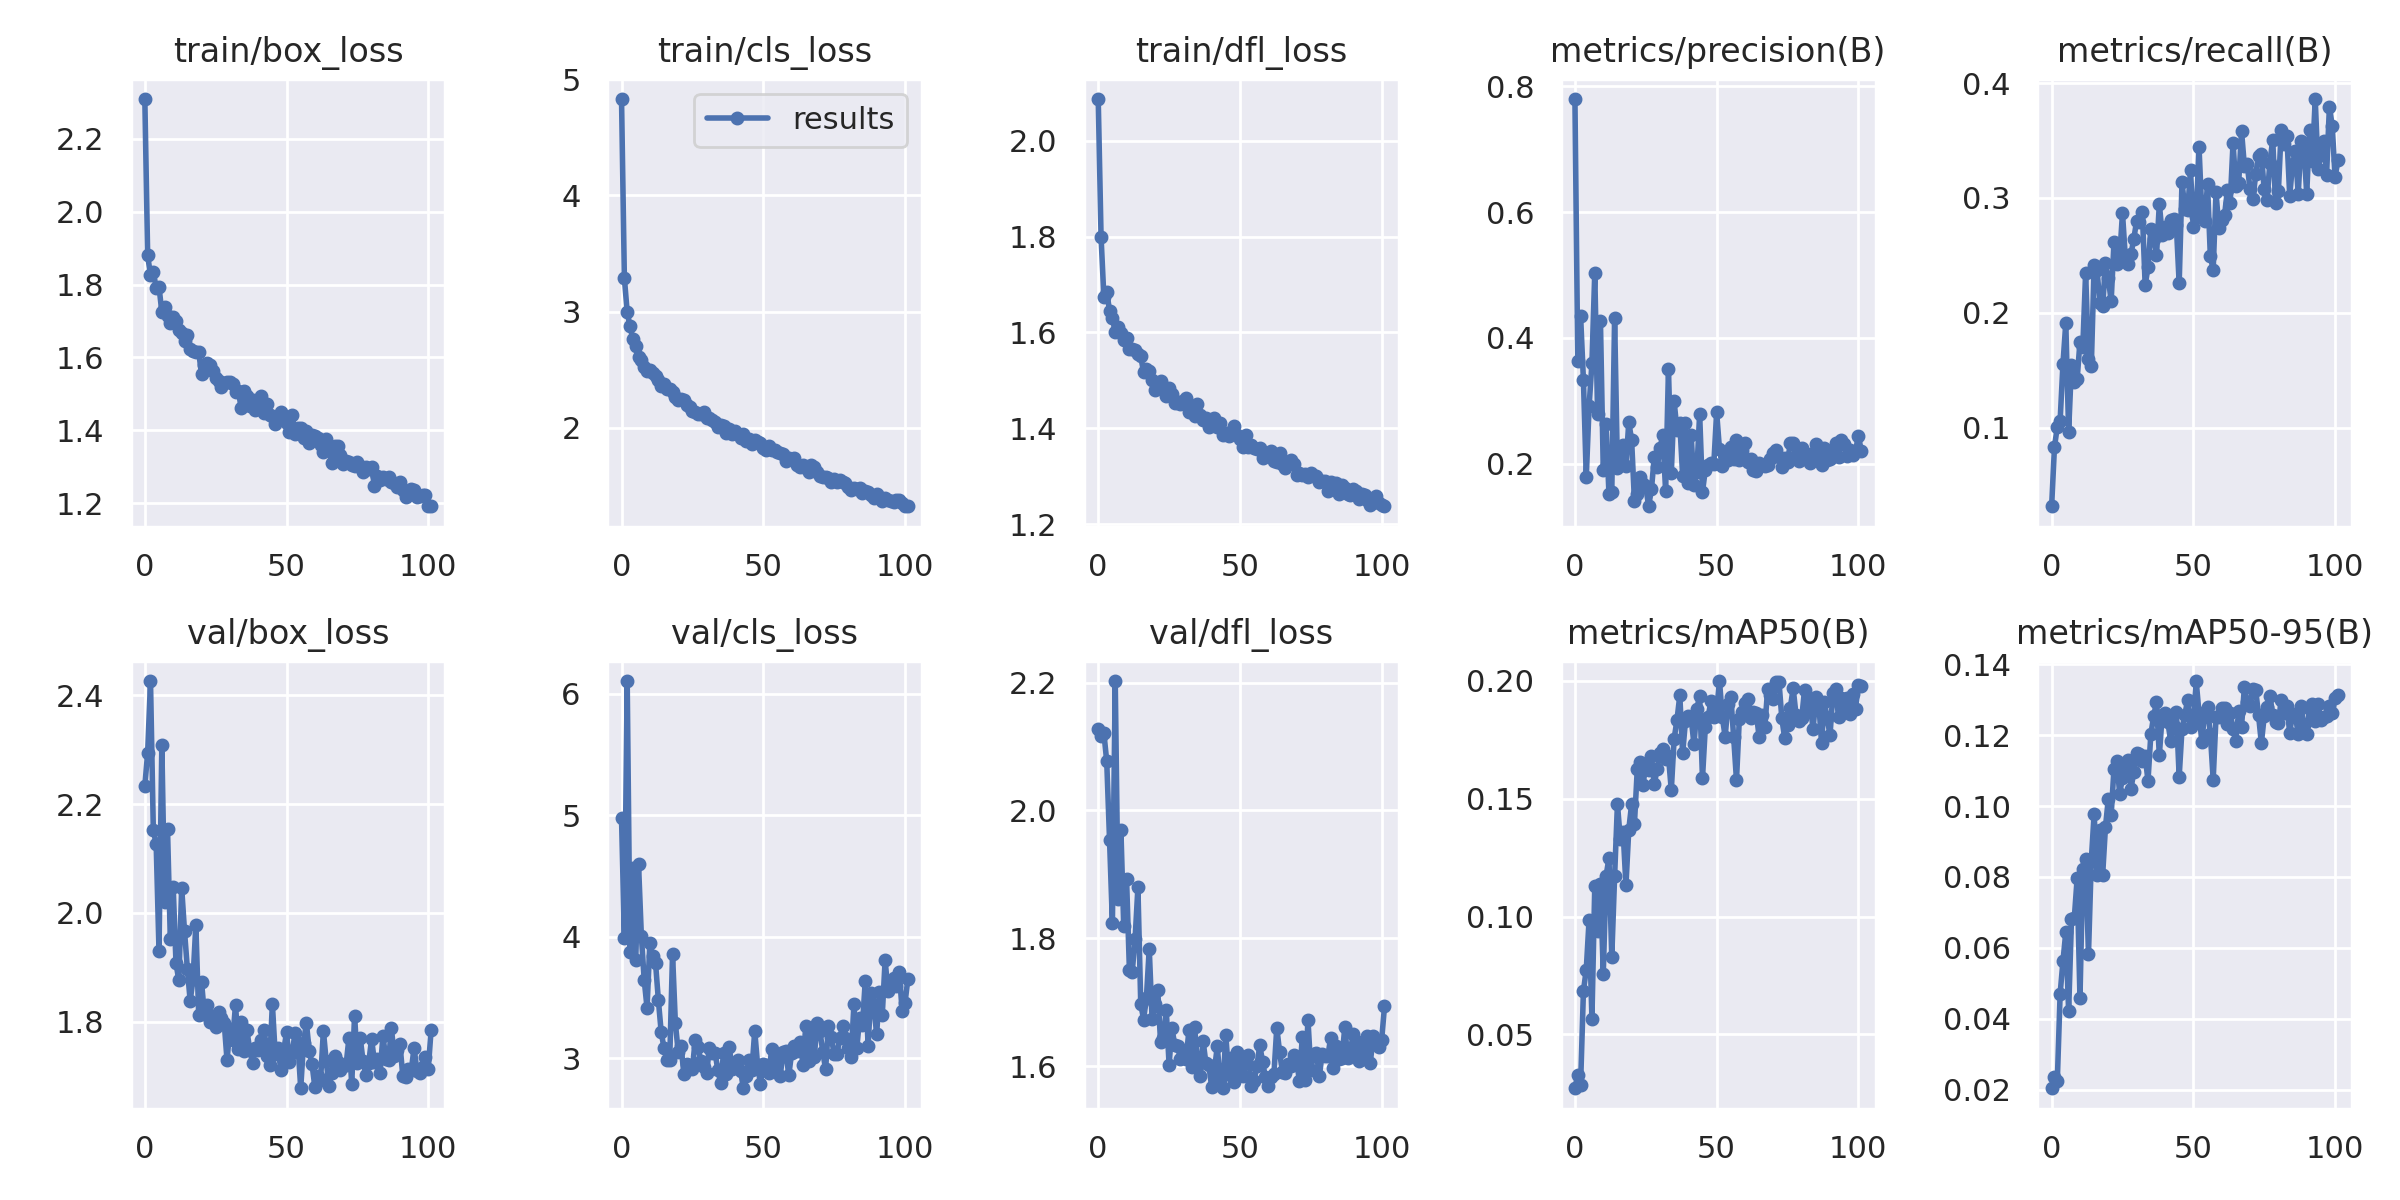

The file beside this chart, header and first rows:
epoch, train/box_loss, train/cls_loss, train/dfl_loss, metrics/precision(B), metrics/recall(B), metrics/mAP50(B), metrics/mAP50-95(B), val/box_loss, val/cls_loss, val/dfl_loss, lr/pg0, lr/pg1, lr/pg2
0, 2.309, 4.83, 2.087, 0.78, 0.03155, 0.02719, 0.02039, 2.233, 4.975, 2.127, 0.07031, 0.003299, 0.003299
1, 1.88, 3.291, 1.799, 0.3638, 0.0831, 0.03298, 0.02349, 2.295, 3.988, 2.116, 0.04029, 0.00661, 0.00661
2, 1.825, 2.993, 1.673, 0.4351, 0.1007, 0.02878, 0.02237, 2.426, 6.103, 2.121, 0.01024, 0.0099, 0.0099
3, 1.835, 2.874, 1.684, 0.3327, 0.1061, 0.06846, 0.04704, 2.152, 3.877, 2.077, 0.009901, 0.009901, 0.009901
4, 1.791, 2.761, 1.646, 0.1783, 0.1556, 0.0775, 0.05624, 2.127, 4.568, 1.953, 0.009901, 0.009901, 0.009901
5, 1.794, 2.702, 1.631, 0.291, 0.1911, 0.09871, 0.06441, 1.93, 3.808, 1.823, 0.009868, 0.009868, 0.009868
6, 1.724, 2.609, 1.601, 0.3597, 0.09649, 0.05677, 0.04206, 2.309, 4.597, 2.202, 0.009835, 0.009835, 0.009835
7, 1.738, 2.586, 1.612, 0.5037, 0.1547, 0.1129, 0.068, 2.02, 4.006, 1.862, 0.009802, 0.009802, 0.009802
8, 1.713, 2.526, 1.599, 0.2782, 0.1395, 0.09388, 0.06841, 2.155, 3.645, 1.97, 0.009769, 0.009769, 0.009769
9, 1.695, 2.488, 1.583, 0.427, 0.1421, 0.1139, 0.07957, 1.951, 3.415, 1.819, 0.009736, 0.009736, 0.009736
10, 1.711, 2.495, 1.589, 0.1897, 0.1748, 0.07582, 0.04573, 2.048, 3.95, 1.892, 0.009703, 0.009703, 0.009703
11, 1.701, 2.47, 1.564, 0.2629, 0.1704, 0.1173, 0.08232, 1.907, 3.841, 1.75, 0.00967, 0.00967, 0.00967
12, 1.675, 2.449, 1.565, 0.1522, 0.2349, 0.1248, 0.08514, 1.876, 3.783, 1.748, 0.009637, 0.009637, 0.009637
13, 1.667, 2.409, 1.563, 0.1539, 0.1601, 0.08289, 0.05818, 2.046, 3.478, 1.798, 0.009604, 0.009604, 0.009604
14, 1.646, 2.361, 1.556, 0.4319, 0.1534, 0.117, 0.08475, 1.967, 3.213, 1.879, 0.009571, 0.009571, 0.009571
15, 1.662, 2.374, 1.55, 0.1921, 0.2419, 0.1479, 0.09784, 1.898, 3.084, 1.698, 0.009538, 0.009538, 0.009538
16, 1.624, 2.334, 1.517, 0.2024, 0.2375, 0.1328, 0.08068, 1.838, 2.986, 1.673, 0.009505, 0.009505, 0.009505
17, 1.618, 2.334, 1.523, 0.2287, 0.2087, 0.136, 0.09313, 1.878, 2.986, 1.707, 0.009472, 0.009472, 0.009472
18, 1.614, 2.309, 1.519, 0.1962, 0.2055, 0.1133, 0.08056, 1.978, 3.857, 1.783, 0.009439, 0.009439, 0.009439
19, 1.615, 2.261, 1.502, 0.2659, 0.243, 0.1369, 0.09412, 1.812, 3.287, 1.673, 0.009406, 0.009406, 0.009406
20, 1.555, 2.24, 1.48, 0.2374, 0.2302, 0.1477, 0.102, 1.873, 3.053, 1.696, 0.009373, 0.009373, 0.009373
21, 1.579, 2.245, 1.495, 0.1398, 0.21, 0.1394, 0.0974, 1.815, 3.103, 1.718, 0.00934, 0.00934, 0.00934
22, 1.586, 2.242, 1.499, 0.1521, 0.2613, 0.1626, 0.1105, 1.831, 2.87, 1.637, 0.009307, 0.009307, 0.009307
23, 1.579, 2.195, 1.484, 0.1786, 0.2424, 0.1654, 0.1128, 1.799, 2.951, 1.645, 0.009274, 0.009274, 0.009274
24, 1.563, 2.178, 1.467, 0.1667, 0.2483, 0.1557, 0.1035, 1.811, 2.931, 1.688, 0.009241, 0.009241, 0.009241
25, 1.543, 2.146, 1.484, 0.1634, 0.2869, 0.1642, 0.1079, 1.789, 2.914, 1.602, 0.009208, 0.009208, 0.009208
26, 1.536, 2.135, 1.472, 0.132, 0.2483, 0.1621, 0.1113, 1.818, 3.151, 1.659, 0.009175, 0.009175, 0.009175
27, 1.518, 2.12, 1.452, 0.1591, 0.242, 0.168, 0.113, 1.807, 3.092, 1.633, 0.009142, 0.009142, 0.009142
28, 1.531, 2.118, 1.455, 0.2105, 0.2514, 0.1561, 0.1049, 1.798, 2.975, 1.632, 0.009109, 0.009109, 0.009109
29, 1.533, 2.135, 1.451, 0.1944, 0.2643, 0.1628, 0.1096, 1.73, 2.932, 1.611, 0.009076, 0.009076, 0.009076
30, 1.532, 2.086, 1.458, 0.2239, 0.2803, 0.1695, 0.1151, 1.786, 2.877, 1.618, 0.009043, 0.009043, 0.009043
31, 1.527, 2.084, 1.462, 0.2455, 0.2787, 0.171, 0.1146, 1.767, 3.083, 1.611, 0.00901, 0.00901, 0.00901
32, 1.506, 2.066, 1.434, 0.1558, 0.2876, 0.1667, 0.1127, 1.831, 3.042, 1.656, 0.008977, 0.008977, 0.008977
33, 1.508, 2.048, 1.44, 0.3498, 0.224, 0.168, 0.114, 1.749, 3.044, 1.598, 0.008944, 0.008944, 0.008944
34, 1.46, 2.001, 1.425, 0.1842, 0.2395, 0.1536, 0.1071, 1.799, 2.9, 1.66, 0.008911, 0.008911, 0.008911
35, 1.509, 2.027, 1.45, 0.2989, 0.2732, 0.1755, 0.1202, 1.746, 2.795, 1.609, 0.008878, 0.008878, 0.008878
36, 1.495, 2.016, 1.428, 0.2534, 0.2641, 0.1833, 0.1254, 1.784, 3.046, 1.585, 0.008845, 0.008845, 0.008845
37, 1.467, 1.957, 1.418, 0.2638, 0.25, 0.1938, 0.1293, 1.749, 2.871, 1.639, 0.008812, 0.008812, 0.008812
38, 1.482, 1.989, 1.421, 0.1808, 0.2948, 0.1692, 0.1143, 1.724, 3.094, 1.604, 0.008779, 0.008779, 0.008779
39, 1.455, 1.946, 1.403, 0.2652, 0.268, 0.1829, 0.1256, 1.752, 2.912, 1.602, 0.008746, 0.008746, 0.008746
40, 1.481, 1.973, 1.417, 0.1686, 0.275, 0.1852, 0.1263, 1.748, 2.936, 1.568, 0.008713, 0.008713, 0.008713
41, 1.493, 1.949, 1.421, 0.2455, 0.2692, 0.1842, 0.1236, 1.766, 2.983, 1.593, 0.00868, 0.00868, 0.00868
42, 1.449, 1.908, 1.403, 0.1652, 0.2806, 0.1732, 0.1184, 1.784, 2.896, 1.631, 0.008647, 0.008647, 0.008647
43, 1.471, 1.948, 1.411, 0.1863, 0.2812, 0.188, 0.1226, 1.738, 2.753, 1.577, 0.008614, 0.008614, 0.008614
44, 1.442, 1.883, 1.386, 0.2791, 0.2761, 0.1937, 0.1266, 1.72, 2.853, 1.565, 0.008581, 0.008581, 0.008581
45, 1.439, 1.899, 1.389, 0.1546, 0.2255, 0.1587, 0.1083, 1.833, 2.984, 1.648, 0.008548, 0.008548, 0.008548
46, 1.418, 1.863, 1.385, 0.19, 0.3136, 0.1803, 0.1218, 1.74, 2.906, 1.587, 0.008515, 0.008515, 0.008515
47, 1.435, 1.894, 1.393, 0.1981, 0.2907, 0.1849, 0.1257, 1.751, 3.226, 1.613, 0.008482, 0.008482, 0.008482
48, 1.451, 1.873, 1.405, 0.2009, 0.2891, 0.1914, 0.13, 1.71, 2.945, 1.575, 0.008449, 0.008449, 0.008449
49, 1.433, 1.868, 1.385, 0.1993, 0.3241, 0.1848, 0.1223, 1.747, 2.791, 1.622, 0.008416, 0.008416, 0.008416
50, 1.419, 1.823, 1.378, 0.2817, 0.2745, 0.1871, 0.1234, 1.78, 2.955, 1.597, 0.008383, 0.008383, 0.008383
51, 1.396, 1.806, 1.362, 0.2225, 0.2837, 0.1999, 0.1353, 1.726, 2.942, 1.585, 0.00835, 0.00835, 0.00835
52, 1.443, 1.844, 1.385, 0.1968, 0.3445, 0.1847, 0.1262, 1.743, 2.879, 1.611, 0.008317, 0.008317, 0.008317
53, 1.389, 1.807, 1.36, 0.2119, 0.2861, 0.1763, 0.1181, 1.779, 3.078, 1.617, 0.008284, 0.008284, 0.008284
54, 1.407, 1.811, 1.365, 0.2063, 0.2802, 0.1901, 0.1264, 1.76, 2.942, 1.568, 0.008251, 0.008251, 0.008251
55, 1.407, 1.79, 1.359, 0.2264, 0.3117, 0.1933, 0.1279, 1.678, 3.011, 1.577, 0.008218, 0.008218, 0.008218
56, 1.378, 1.778, 1.357, 0.2077, 0.249, 0.1761, 0.1202, 1.761, 2.857, 1.601, 0.008185, 0.008185, 0.008185
57, 1.397, 1.77, 1.36, 0.2375, 0.2375, 0.1579, 0.1075, 1.798, 3.053, 1.633, 0.008152, 0.008152, 0.008152
58, 1.365, 1.709, 1.338, 0.2053, 0.3048, 0.1838, 0.1252, 1.746, 3.057, 1.606, 0.008119, 0.008119, 0.008119
59, 1.387, 1.741, 1.347, 0.2212, 0.2737, 0.1866, 0.1251, 1.722, 2.86, 1.582, 0.008086, 0.008086, 0.008086
... 42 more rows
